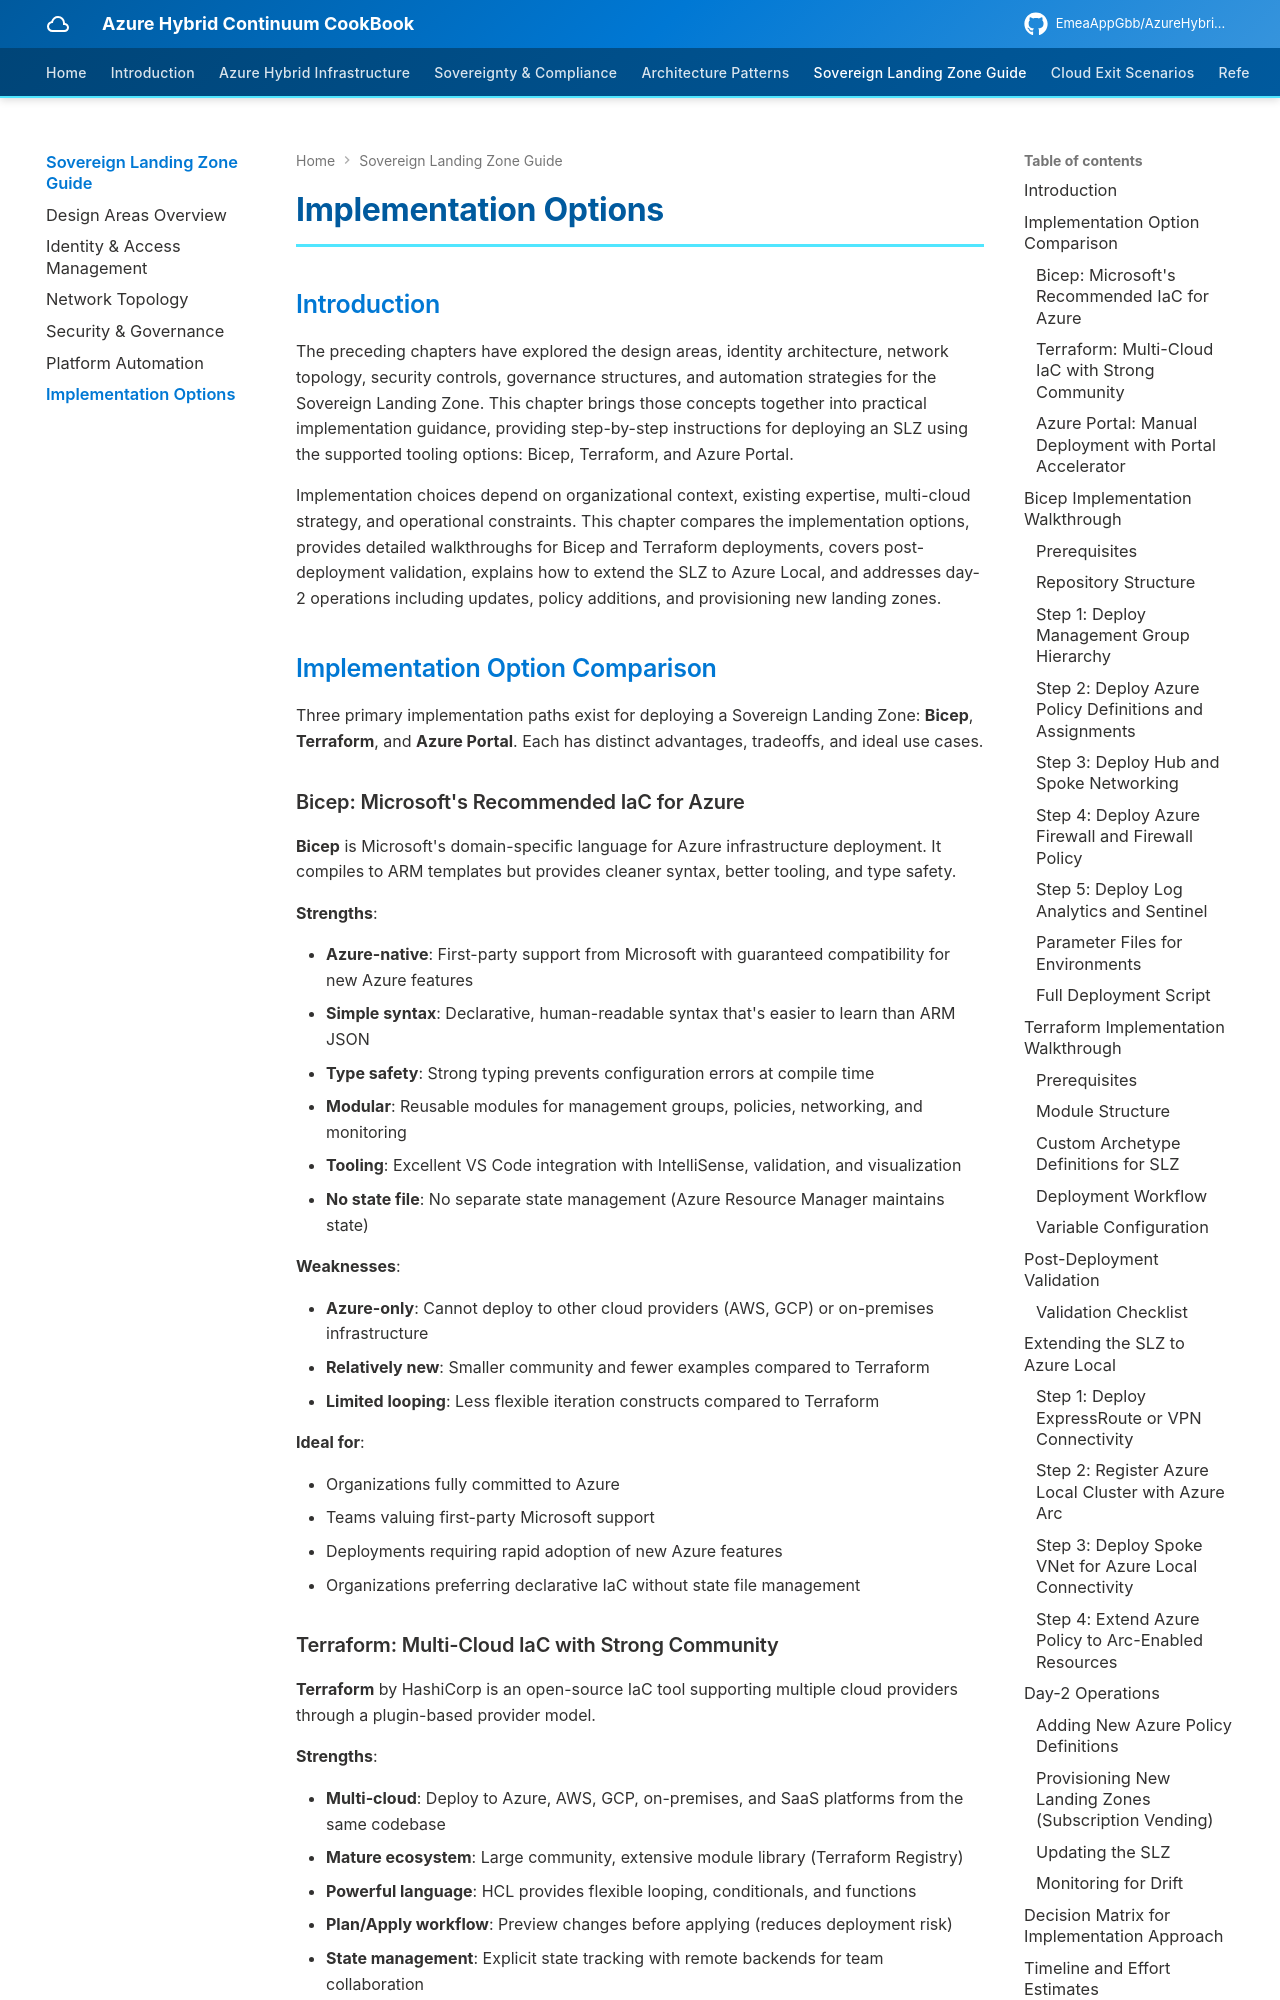

repository: EmeaAppGbb/AzureHybridContinuumCookBook · page: 05-sovereign-landing-zone-guide/06-implementation-options/index.html · generator: mkdocs

# Implementation Options

## Introduction

The preceding chapters have explored the design areas, identity architecture, network topology, security controls, governance structures, and automation strategies for the Sovereign Landing Zone. This chapter brings those concepts together into practical implementation guidance, providing step-by-step instructions for deploying an SLZ using the supported tooling options: Bicep, Terraform, and Azure Portal.

Implementation choices depend on organizational context, existing expertise, multi-cloud strategy, and operational constraints. This chapter compares the implementation options, provides detailed walkthroughs for Bicep and Terraform deployments, covers post-deployment validation, explains how to extend the SLZ to Azure Local, and addresses day-2 operations including updates, policy additions, and provisioning new landing zones.

## Implementation Option Comparison

Three primary implementation paths exist for deploying a Sovereign Landing Zone: **Bicep**, **Terraform**, and **Azure Portal**. Each has distinct advantages, tradeoffs, and ideal use cases.

### Bicep: Microsoft's Recommended IaC for Azure

**Bicep** is Microsoft's domain-specific language for Azure infrastructure deployment. It compiles to ARM templates but provides cleaner syntax, better tooling, and type safety.

**Strengths**:

- **Azure-native**: First-party support from Microsoft with guaranteed compatibility for new Azure features
- **Simple syntax**: Declarative, human-readable syntax that's easier to learn than ARM JSON
- **Type safety**: Strong typing prevents configuration errors at compile time
- **Modular**: Reusable modules for management groups, policies, networking, and monitoring
- **Tooling**: Excellent VS Code integration with IntelliSense, validation, and visualization
- **No state file**: No separate state management (Azure Resource Manager maintains state)

**Weaknesses**:

- **Azure-only**: Cannot deploy to other cloud providers (AWS, GCP) or on-premises infrastructure
- **Relatively new**: Smaller community and fewer examples compared to Terraform
- **Limited looping**: Less flexible iteration constructs compared to Terraform

**Ideal for**:

- Organizations fully committed to Azure
- Teams valuing first-party Microsoft support
- Deployments requiring rapid adoption of new Azure features
- Organizations preferring declarative IaC without state file management
